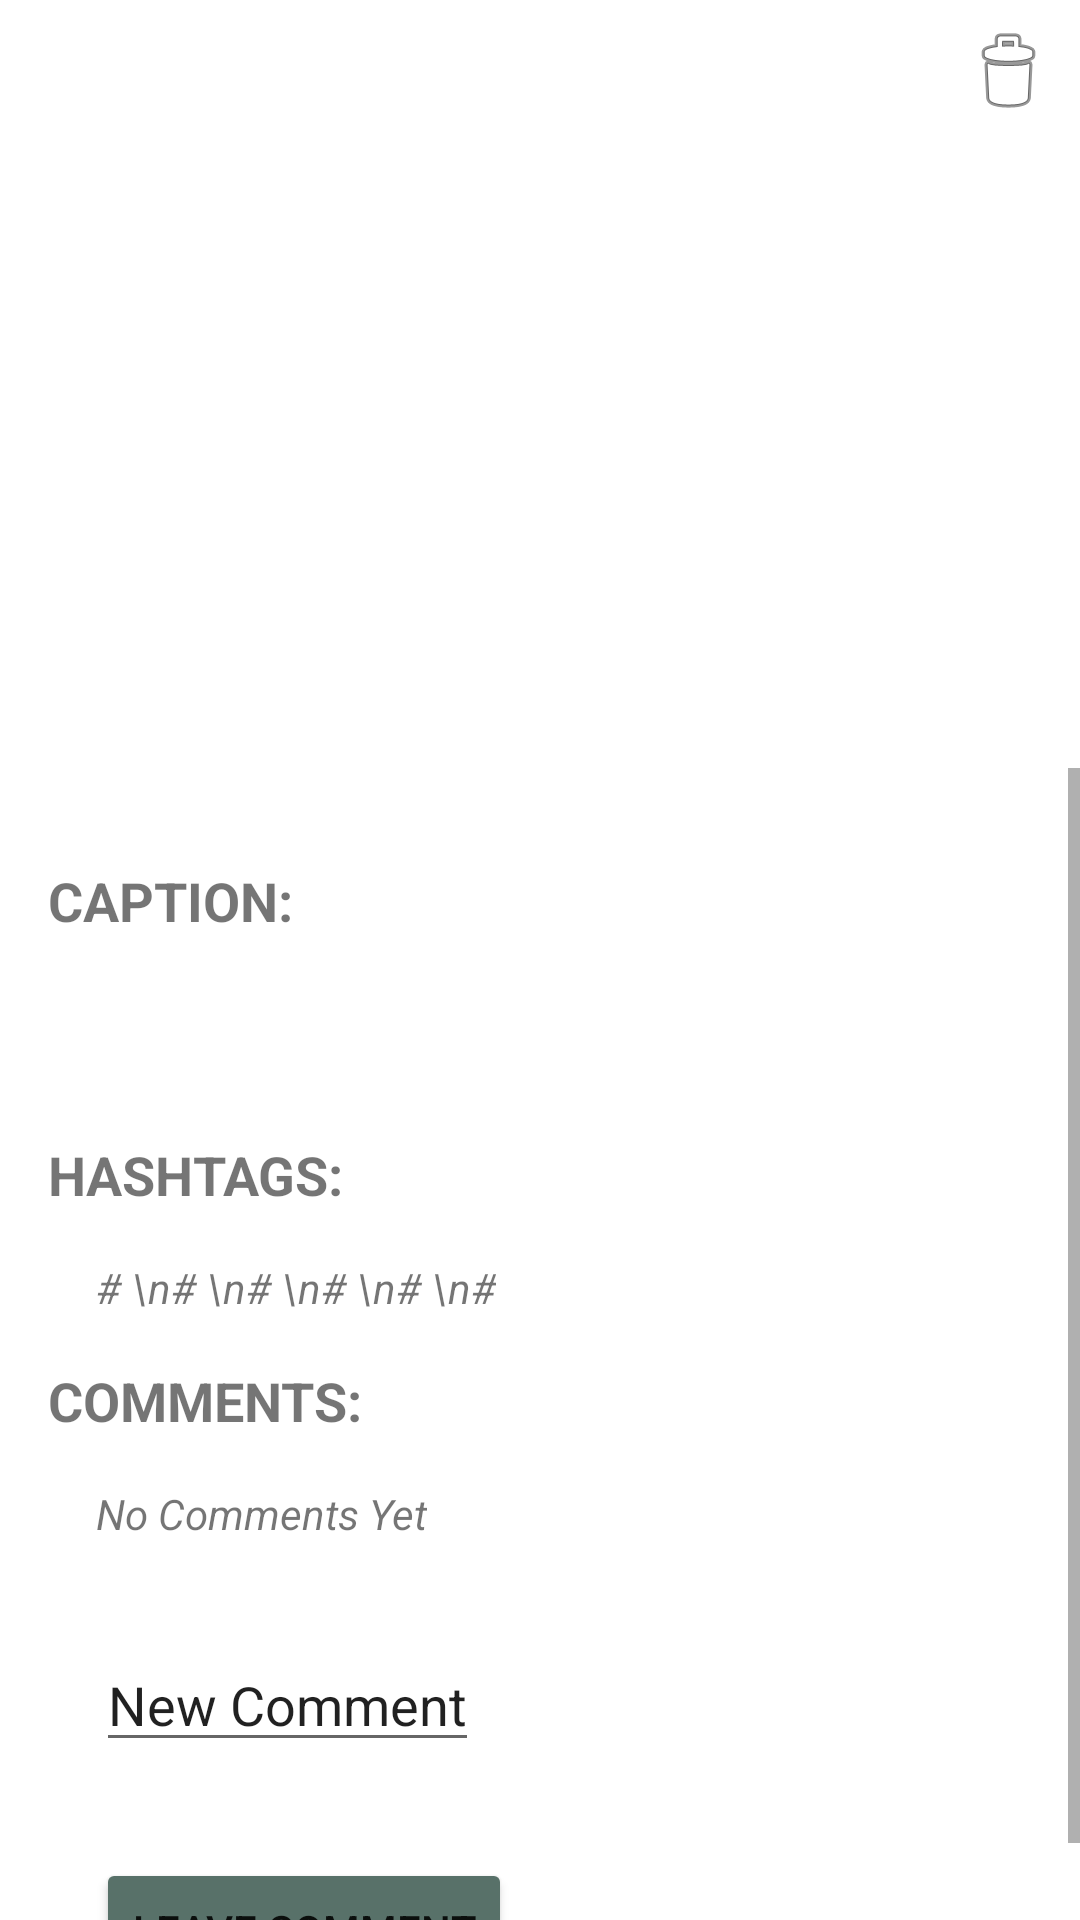

The Android layout XML behind this screen, and the referenced resources:
<!-- AndroidManifest.xml: application theme Theme.ECE1778Assignment -->
<!-- res/layout/activity_image_display.xml -->
<?xml version="1.0" encoding="utf-8"?>
<androidx.constraintlayout.widget.ConstraintLayout xmlns:android="http://schemas.android.com/apk/res/android"
    xmlns:app="http://schemas.android.com/apk/res-auto"
    xmlns:tools="http://schemas.android.com/tools"
    android:layout_width="match_parent"
    android:layout_height="match_parent"
    tools:context=".ImageDisplay">












    <ImageView
        android:id="@+id/imageView3"
        android:layout_width="match_parent"
        android:layout_height="wrap_content"
        android:layout_marginBottom="128dp"
        app:layout_constraintBottom_toBottomOf="parent"
        app:layout_constraintEnd_toEndOf="parent"
        app:layout_constraintStart_toStartOf="parent"
        app:layout_constraintTop_toTopOf="parent"
        tools:srcCompat="@tools:sample/avatars" />


    <ScrollView
        android:layout_width="match_parent"
        android:layout_height="0dp"
        app:layout_constraintBottom_toBottomOf="parent"
        app:layout_constraintEnd_toEndOf="parent"
        app:layout_constraintStart_toStartOf="parent"
        app:layout_constraintTop_toBottomOf="@id/imageView3">

        <LinearLayout
            android:layout_width="match_parent"
            android:layout_height="wrap_content"
            android:orientation="vertical">


            <TextView
                android:id="@+id/captionTitle"
                android:layout_width="wrap_content"
                android:layout_height="wrap_content"
                android:layout_marginStart="16dp"
                android:layout_marginLeft="16dp"
                android:layout_marginTop="32dp"
                android:layout_marginEnd="16dp"
                android:layout_marginRight="16dp"
                android:text="Caption: "
                android:textAllCaps="true"
                android:textSize="18sp"
                android:textStyle="bold" />

            <TextView
                android:id="@+id/displayCaption"
                android:layout_width="wrap_content"
                android:layout_height="wrap_content"
                android:layout_marginStart="32dp"
                android:layout_marginLeft="32dp"
                android:layout_marginTop="16dp"
                android:text=" "
                android:textStyle="italic" />

            <TextView
                android:id="@+id/hashtagTitle"
                android:layout_width="wrap_content"
                android:layout_height="wrap_content"
                android:layout_marginStart="16dp"
                android:layout_marginLeft="16dp"
                android:layout_marginTop="32dp"
                android:layout_marginEnd="16dp"
                android:layout_marginRight="16dp"
                android:text="Hashtags: "
                android:textAllCaps="true"
                android:textSize="18sp"
                android:textStyle="bold" />

            <TextView
                android:id="@+id/displayHashtag"
                android:layout_width="wrap_content"
                android:layout_height="wrap_content"
                android:layout_marginStart="32dp"
                android:layout_marginLeft="32dp"
                android:layout_marginTop="16dp"
                android:text="# \n# \n# \n# \n# \n#"
                android:textStyle="italic" />

            <TextView
                android:id="@+id/commentTitle"
                android:layout_width="wrap_content"
                android:layout_height="wrap_content"
                android:layout_marginStart="16dp"
                android:layout_marginLeft="16dp"
                android:layout_marginTop="16dp"
                android:layout_marginEnd="16dp"
                android:layout_marginRight="16dp"
                android:text="Comments: "
                android:textAllCaps="true"
                android:textSize="18sp"
                android:textStyle="bold" />

            <TextView
                android:id="@+id/displayComments"
                android:layout_width="wrap_content"
                android:layout_height="wrap_content"
                android:layout_marginStart="32dp"
                android:layout_marginLeft="32dp"
                android:layout_marginTop="16dp"
                android:layout_marginEnd="16dp"
                android:layout_marginRight="16dp"
                android:text="No Comments Yet"
                android:textStyle="italic" />

            <EditText
                android:id="@+id/newComment"
                android:layout_width="wrap_content"
                android:layout_height="wrap_content"
                android:layout_marginStart="32dp"
                android:layout_marginLeft="32dp"
                android:layout_marginTop="32dp"
                android:text="New Comment"
                app:layout_constraintHorizontal_bias="0.0"
                app:layout_constraintTop_toBottomOf="@+id/addPhotoPhoto" />

            <Button
                android:id="@+id/addCommentButton"
                android:layout_width="wrap_content"
                android:layout_height="wrap_content"
                android:layout_marginStart="32dp"
                android:layout_marginLeft="32dp"
                android:layout_marginTop="32dp"
                android:onClick="addCommentOnClick"
                android:text="Leave Comment"
                app:backgroundTint="#587169" />


        </LinearLayout>
    </ScrollView>

    <ImageView
        android:id="@+id/deleteImage"
        android:layout_width="wrap_content"
        android:layout_height="wrap_content"
        android:layout_marginTop="8dp"
        android:layout_marginEnd="8dp"
        android:layout_marginRight="8dp"
        android:onClick="deleteImageOnClick"
        app:layout_constraintEnd_toEndOf="parent"
        app:layout_constraintTop_toTopOf="parent"
        app:srcCompat="@android:drawable/ic_menu_delete" />
    
</androidx.constraintlayout.widget.ConstraintLayout>
<!-- resources referenced by this layout -->
<resources>
  <style name="Theme.ECE1778Assignment" parent="Theme.MaterialComponents.DayNight.DarkActionBar">
          
          <item name="colorPrimary">@color/purple_500</item>
          <item name="colorPrimaryVariant">@color/purple_700</item>
          <item name="colorOnPrimary">@color/white</item>
          
          <item name="colorSecondary">@color/teal_200</item>
          <item name="colorSecondaryVariant">@color/teal_700</item>
          <item name="colorOnSecondary">@color/black</item>
          
          <item name="android:statusBarColor" tools:targetApi="l">?attr/colorPrimaryVariant</item>
          
      </style>
  <!-- not gathered from this repository: default colours our renderer supplied (Android Studio template values) -->
  <color name="purple_500">#FF6200EE</color>
  <color name="purple_700">#FF3700B3</color>
  <color name="teal_200">#FF03DAC5</color>
  <color name="teal_700">#FF018786</color>
  <color name="black">#FF000000</color>
  <color name="white">#FFFFFFFF</color>
</resources>
